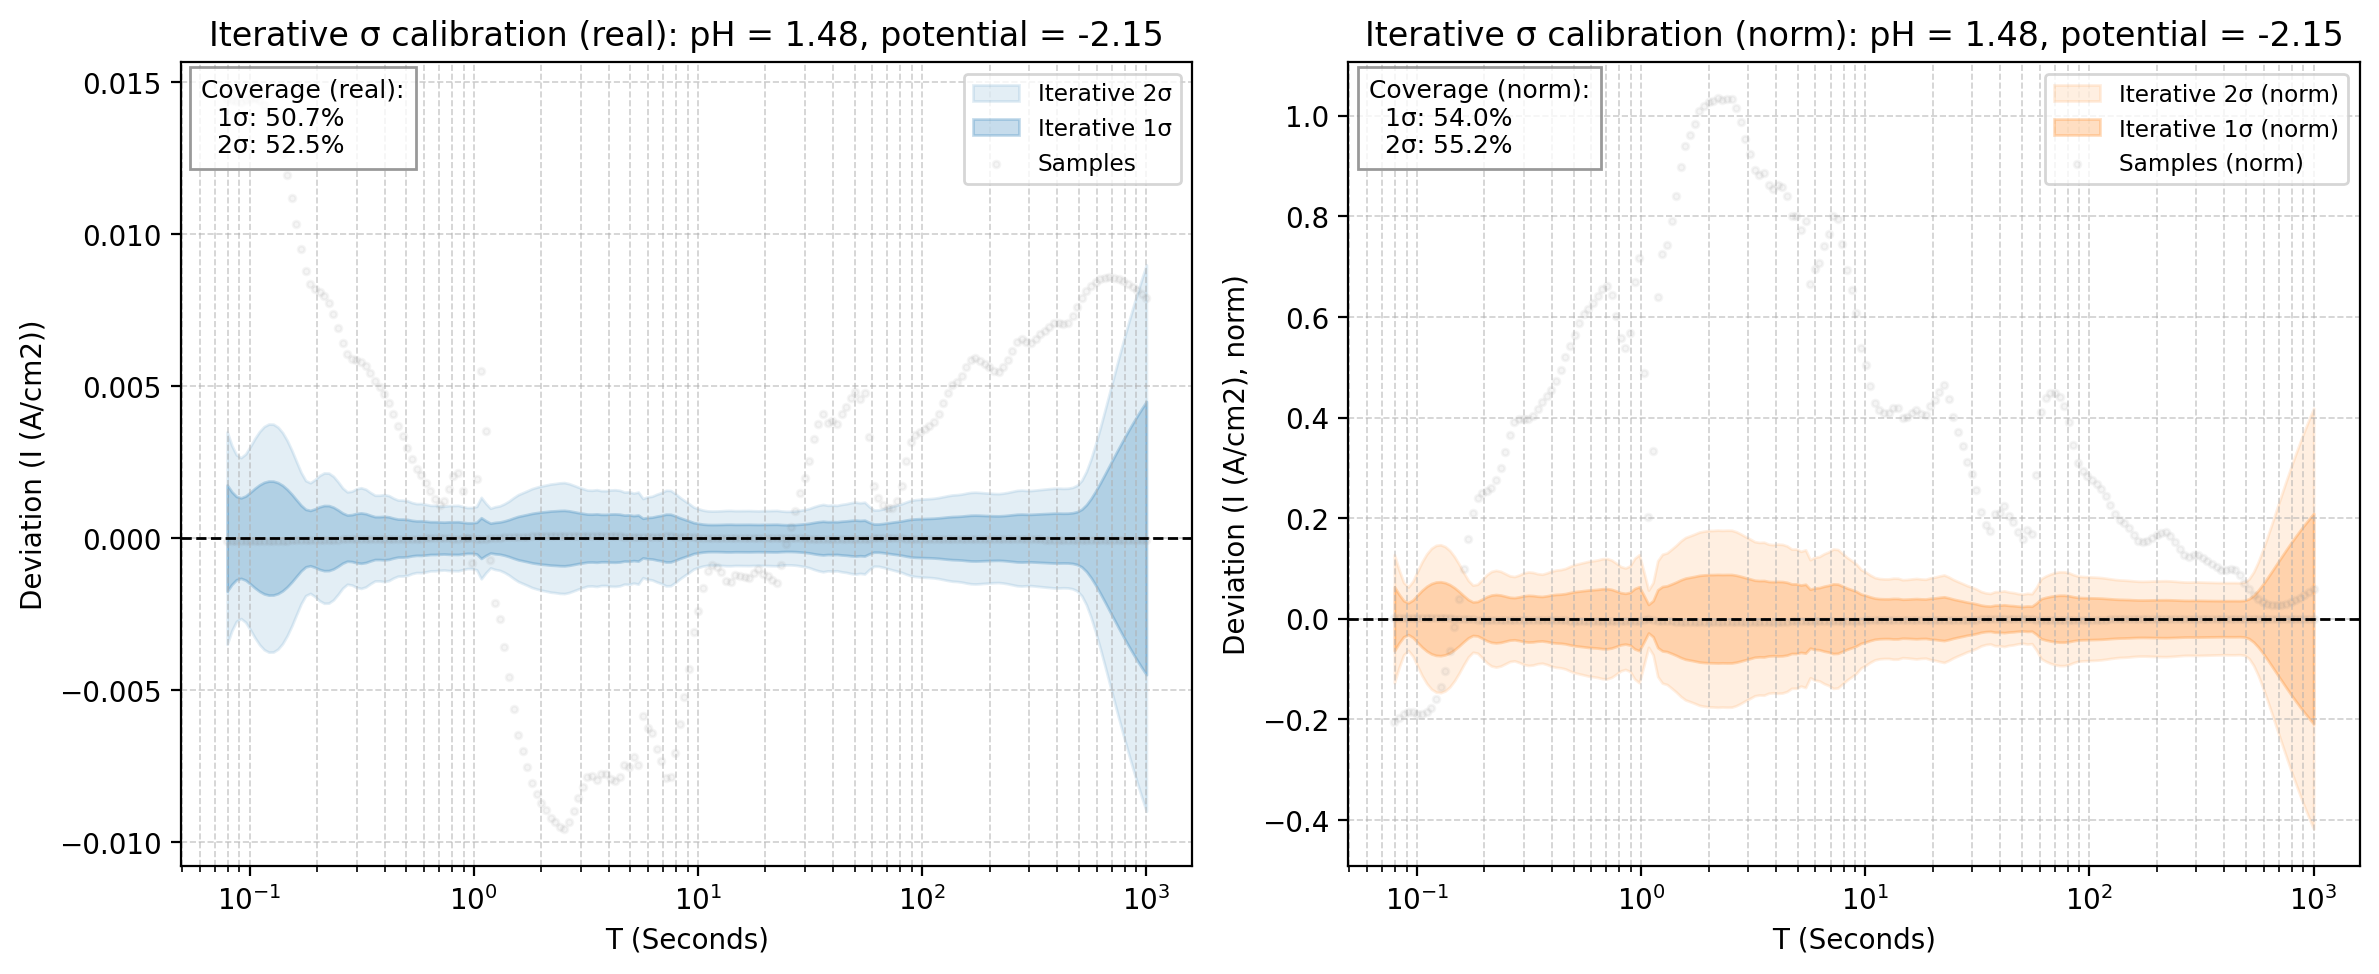

The table this chart was drawn from, first rows:
x_real, mean_real, std_real, 1sig_upper_real, 1sig_lower_real, 2sig_upper_real, 2sig_lower_real, sample_0_real, sample_1_real, mean_norm, std_norm, 1sig_upper_norm, 1sig_lower_norm, 2sig_upper_norm, 2sig_lower_norm, sample_0_norm, sample_1_norm
0.07943, -0.03051, 0.001748, -0.02876, -0.03226, -0.02702, -0.03401, -0.01606, -0.03061, 1.428, 0.06358, 1.492, 1.365, 1.556, 1.301, 1.223, 1.43
0.08329, -0.0307, 0.001525, -0.02918, -0.03223, -0.02765, -0.03376, -0.01628, -0.0308, 1.437, 0.04852, 1.486, 1.389, 1.535, 1.34, 1.241, 1.439
0.08734, -0.03086, 0.001371, -0.02949, -0.03223, -0.02812, -0.03361, -0.01648, -0.03096, 1.445, 0.03605, 1.481, 1.409, 1.517, 1.373, 1.256, 1.446
0.09158, -0.03098, 0.001325, -0.02965, -0.0323, -0.02833, -0.03363, -0.01661, -0.03108, 1.45, 0.03158, 1.482, 1.419, 1.513, 1.387, 1.265, 1.452
0.09603, -0.03105, 0.001386, -0.02966, -0.03243, -0.02828, -0.03382, -0.01664, -0.03115, 1.454, 0.03727, 1.491, 1.416, 1.528, 1.379, 1.267, 1.455
0.1007, -0.03108, 0.001507, -0.02957, -0.03258, -0.02806, -0.03409, -0.01662, -0.03118, 1.455, 0.04716, 1.502, 1.408, 1.549, 1.361, 1.266, 1.456
0.1056, -0.03107, 0.00164, -0.02943, -0.03271, -0.02779, -0.03435, -0.0166, -0.03117, 1.455, 0.05673, 1.511, 1.398, 1.568, 1.341, 1.265, 1.456
0.1107, -0.03104, 0.001754, -0.02928, -0.03279, -0.02753, -0.03455, -0.01663, -0.03114, 1.453, 0.06443, 1.518, 1.389, 1.582, 1.324, 1.267, 1.454
0.1161, -0.03098, 0.001836, -0.02914, -0.03282, -0.02731, -0.03465, -0.01672, -0.03108, 1.45, 0.06992, 1.52, 1.381, 1.59, 1.311, 1.274, 1.452
0.1217, -0.0309, 0.001877, -0.02903, -0.03278, -0.02715, -0.03466, -0.01688, -0.031, 1.447, 0.0729, 1.52, 1.374, 1.593, 1.301, 1.286, 1.448
0.1277, -0.03081, 0.001875, -0.02894, -0.03269, -0.02706, -0.03456, -0.01714, -0.0309, 1.443, 0.07352, 1.516, 1.369, 1.59, 1.296, 1.306, 1.444
0.1339, -0.03071, 0.001827, -0.02888, -0.03253, -0.02705, -0.03436, -0.0175, -0.0308, 1.438, 0.07171, 1.51, 1.366, 1.581, 1.294, 1.333, 1.439
0.1404, -0.0306, 0.001736, -0.02886, -0.03233, -0.02712, -0.03407, -0.01796, -0.03068, 1.433, 0.06773, 1.5, 1.365, 1.568, 1.297, 1.368, 1.433
0.1472, -0.03048, 0.001606, -0.02887, -0.03208, -0.02727, -0.03369, -0.01852, -0.03056, 1.427, 0.06172, 1.489, 1.366, 1.551, 1.304, 1.411, 1.427
0.1543, -0.03036, 0.001443, -0.02891, -0.0318, -0.02747, -0.03324, -0.01918, -0.03043, 1.422, 0.05419, 1.476, 1.368, 1.53, 1.313, 1.461, 1.422
0.1618, -0.03024, 0.00126, -0.02898, -0.0315, -0.02772, -0.03276, -0.01989, -0.03031, 1.416, 0.0458, 1.462, 1.371, 1.508, 1.325, 1.516, 1.416
0.1697, -0.03012, 0.001081, -0.02904, -0.0312, -0.02796, -0.03228, -0.0206, -0.03018, 1.411, 0.03802, 1.449, 1.373, 1.487, 1.335, 1.57, 1.41
0.1779, -0.03, 0.0009467, -0.02906, -0.03095, -0.02811, -0.0319, -0.0212, -0.03006, 1.406, 0.03336, 1.439, 1.372, 1.472, 1.339, 1.615, 1.404
0.1866, -0.02989, 0.0009109, -0.02898, -0.0308, -0.02807, -0.03171, -0.02152, -0.02995, 1.4, 0.03425, 1.435, 1.366, 1.469, 1.332, 1.64, 1.399
0.1956, -0.02978, 0.0009623, -0.02882, -0.03074, -0.02786, -0.0317, -0.02158, -0.02984, 1.395, 0.03894, 1.434, 1.356, 1.473, 1.317, 1.645, 1.394
0.2051, -0.02967, 0.001031, -0.02864, -0.03071, -0.02761, -0.03174, -0.02157, -0.02973, 1.39, 0.04378, 1.434, 1.347, 1.478, 1.303, 1.644, 1.389
0.2151, -0.02957, 0.001072, -0.0285, -0.03064, -0.02743, -0.03172, -0.02161, -0.02963, 1.386, 0.047, 1.433, 1.339, 1.48, 1.292, 1.646, 1.384
0.2256, -0.02947, 0.001069, -0.0284, -0.03054, -0.02733, -0.03161, -0.02174, -0.02952, 1.381, 0.04808, 1.429, 1.333, 1.477, 1.285, 1.656, 1.379
0.2365, -0.02937, 0.001017, -0.02835, -0.03039, -0.02734, -0.03141, -0.022, -0.02942, 1.376, 0.0471, 1.423, 1.329, 1.471, 1.282, 1.676, 1.374
0.248, -0.02927, 0.000927, -0.02834, -0.0302, -0.02741, -0.03112, -0.02235, -0.02932, 1.372, 0.04484, 1.416, 1.327, 1.461, 1.282, 1.703, 1.369
0.2601, -0.02916, 0.0008249, -0.02834, -0.02999, -0.02751, -0.03081, -0.02273, -0.0292, 1.367, 0.04255, 1.409, 1.324, 1.452, 1.282, 1.732, 1.364
0.2727, -0.02904, 0.0007602, -0.02828, -0.0298, -0.02752, -0.03057, -0.02299, -0.02909, 1.361, 0.04191, 1.403, 1.319, 1.445, 1.277, 1.752, 1.359
0.2859, -0.02892, 0.0007721, -0.02815, -0.02969, -0.02737, -0.03046, -0.02301, -0.02896, 1.355, 0.04345, 1.399, 1.312, 1.442, 1.268, 1.753, 1.353
0.2998, -0.02878, 0.0008114, -0.02797, -0.02959, -0.02716, -0.0304, -0.02291, -0.02882, 1.349, 0.04549, 1.394, 1.303, 1.44, 1.258, 1.745, 1.346
0.3144, -0.02864, 0.000828, -0.02781, -0.02946, -0.02698, -0.03029, -0.02282, -0.02868, 1.342, 0.04648, 1.389, 1.296, 1.435, 1.249, 1.739, 1.339
0.3297, -0.02849, 0.0008046, -0.02768, -0.02929, -0.02688, -0.0301, -0.02282, -0.02853, 1.335, 0.04602, 1.381, 1.289, 1.427, 1.243, 1.739, 1.332
0.3457, -0.02833, 0.0007511, -0.02758, -0.02908, -0.02683, -0.02983, -0.02289, -0.02837, 1.328, 0.04474, 1.373, 1.283, 1.417, 1.239, 1.744, 1.325
0.3625, -0.02817, 0.0007056, -0.02747, -0.02888, -0.02676, -0.02959, -0.02299, -0.02821, 1.321, 0.04422, 1.365, 1.276, 1.409, 1.232, 1.752, 1.318
0.3801, -0.02801, 0.0007052, -0.02731, -0.02872, -0.0266, -0.02942, -0.02304, -0.02805, 1.313, 0.0455, 1.359, 1.268, 1.404, 1.222, 1.755, 1.31
0.3986, -0.02785, 0.0007156, -0.02713, -0.02856, -0.02642, -0.02928, -0.02309, -0.02788, 1.305, 0.04728, 1.353, 1.258, 1.4, 1.211, 1.76, 1.302
0.4179, -0.02768, 0.0006995, -0.02698, -0.02838, -0.02628, -0.02908, -0.02322, -0.02771, 1.298, 0.04832, 1.346, 1.249, 1.394, 1.201, 1.77, 1.294
0.4382, -0.02751, 0.0006574, -0.02685, -0.02817, -0.02619, -0.02882, -0.02343, -0.02754, 1.29, 0.0488, 1.338, 1.241, 1.387, 1.192, 1.785, 1.286
0.4595, -0.02734, 0.0006257, -0.02671, -0.02796, -0.02609, -0.02859, -0.02364, -0.02736, 1.282, 0.04993, 1.332, 1.232, 1.382, 1.182, 1.801, 1.278
0.4819, -0.02716, 0.000624, -0.02654, -0.02779, -0.02592, -0.02841, -0.02382, -0.02719, 1.274, 0.05198, 1.326, 1.222, 1.378, 1.17, 1.815, 1.27
0.5053, -0.02699, 0.0006142, -0.02637, -0.0276, -0.02576, -0.02821, -0.02401, -0.02701, 1.265, 0.05373, 1.319, 1.212, 1.373, 1.158, 1.829, 1.261
0.5298, -0.0268, 0.0005846, -0.02622, -0.02739, -0.02563, -0.02797, -0.0242, -0.02682, 1.257, 0.05482, 1.312, 1.202, 1.366, 1.147, 1.844, 1.253
0.5556, -0.02661, 0.0005671, -0.02604, -0.02718, -0.02548, -0.02774, -0.02432, -0.02663, 1.248, 0.05591, 1.304, 1.192, 1.36, 1.136, 1.853, 1.244
0.5825, -0.02641, 0.0005687, -0.02584, -0.02698, -0.02527, -0.02754, -0.02434, -0.02642, 1.238, 0.05702, 1.295, 1.181, 1.352, 1.124, 1.855, 1.234
0.6108, -0.02619, 0.0005561, -0.02563, -0.02675, -0.02508, -0.0273, -0.02436, -0.0262, 1.228, 0.05766, 1.286, 1.171, 1.344, 1.113, 1.856, 1.224
0.6405, -0.02596, 0.0005393, -0.02542, -0.0265, -0.02488, -0.02703, -0.02441, -0.02597, 1.217, 0.0584, 1.276, 1.159, 1.334, 1.1, 1.86, 1.213
0.6716, -0.0257, 0.0005384, -0.02516, -0.02624, -0.02462, -0.02678, -0.02443, -0.02571, 1.205, 0.05958, 1.265, 1.146, 1.325, 1.086, 1.861, 1.201
0.7043, -0.02542, 0.0005297, -0.02489, -0.02595, -0.02436, -0.02648, -0.02432, -0.02543, 1.192, 0.0598, 1.252, 1.132, 1.312, 1.073, 1.853, 1.188
0.7385, -0.02511, 0.0005248, -0.02458, -0.02563, -0.02406, -0.02616, -0.0239, -0.02512, 1.178, 0.05833, 1.236, 1.119, 1.294, 1.061, 1.821, 1.173
0.7744, -0.02476, 0.0005339, -0.02422, -0.02529, -0.02369, -0.02583, -0.02313, -0.02477, 1.161, 0.05525, 1.216, 1.106, 1.272, 1.051, 1.762, 1.157
0.812, -0.02436, 0.000536, -0.02382, -0.02489, -0.02329, -0.02543, -0.02232, -0.02437, 1.142, 0.05184, 1.194, 1.09, 1.246, 1.039, 1.7, 1.138
0.8514, -0.0239, 0.0005382, -0.02336, -0.02444, -0.02283, -0.02498, -0.02177, -0.02392, 1.121, 0.05043, 1.171, 1.07, 1.222, 1.02, 1.659, 1.117
0.8928, -0.0234, 0.00052, -0.02288, -0.02392, -0.02236, -0.02444, -0.02185, -0.02341, 1.097, 0.05243, 1.15, 1.045, 1.202, 0.9926, 1.665, 1.094
0.9362, -0.02288, 0.0005018, -0.02237, -0.02338, -0.02187, -0.02388, -0.02286, -0.02288, 1.073, 0.05999, 1.133, 1.013, 1.193, 0.9531, 1.742, 1.069
0.9817, -0.02233, 0.0005031, -0.02183, -0.02283, -0.02132, -0.02334, -0.02316, -0.02232, 1.048, 0.06361, 1.111, 0.9841, 1.175, 0.9205, 1.765, 1.043
1.029, -0.02176, 0.0005219, -0.02124, -0.02228, -0.02071, -0.0228, -0.0198, -0.02177, 1.02, 0.04651, 1.067, 0.9737, 1.113, 0.9272, 1.509, 1.017
1.079, -0.02117, 0.00067, -0.0205, -0.02184, -0.01983, -0.02251, -0.01567, -0.02121, 0.9919, 0.02843, 1.02, 0.9635, 1.049, 0.9351, 1.194, 0.9906
1.132, -0.02059, 0.0005711, -0.02002, -0.02116, -0.01944, -0.02173, -0.01705, -0.02061, 0.965, 0.03594, 1.001, 0.929, 1.037, 0.8931, 1.299, 0.9627
1.187, -0.01997, 0.0004911, -0.01948, -0.02046, -0.01899, -0.02095, -0.02069, -0.01997, 0.937, 0.05751, 0.9945, 0.8794, 1.052, 0.8219, 1.577, 0.9326
1.244, -0.01927, 0.0005164, -0.01876, -0.01979, -0.01824, -0.02031, -0.0214, -0.01926, 0.9046, 0.06406, 0.9686, 0.8405, 1.033, 0.7764, 1.63, 0.8996
1.305, -0.01852, 0.0005307, -0.01799, -0.01905, -0.01746, -0.01958, -0.02117, -0.0185, 0.8692, 0.06541, 0.9346, 0.8038, 1, 0.7384, 1.613, 0.8642
... 140 more rows
